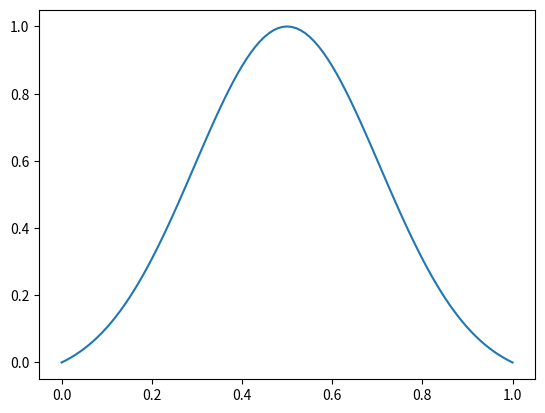

Reproduce this figure in Python.
import numpy as np
import matplotlib.pyplot as plt
from scipy.stats import norm
import random

# x = np.arange(0,1.01,0.01)
# _x = norm(0.5,3).pdf(x)
# _x -= min(_x)
# _x *= 1/max(_x)

# plt.plot(x, _x)
# plt.show()


def make_gaussian():
    """
    끝단이 0이고 최고 값이 1인 가우시안 변형 함수
    """
    v = random.random()/3 +0.1
    print(f'v : {v}')


    x = np.arange(0,1.01,0.01)
    _x = norm(0.5,v).pdf(x)
    _x -= min(_x)
    _x *= 1/max(_x)
    return x, list(_x)

def xyz_gaussian():
    print('xyz gaussiina start')
    xyz = []
    for i in range(3):
        _, g_tmp = make_gaussian()
        xyz.append(g_tmp)
    print('xyz gaussiina end')
    return xyz


if __name__ == '__main__':
    x, _x = make_gaussian()
    plt.plot(x, _x)
    plt.show()


    
